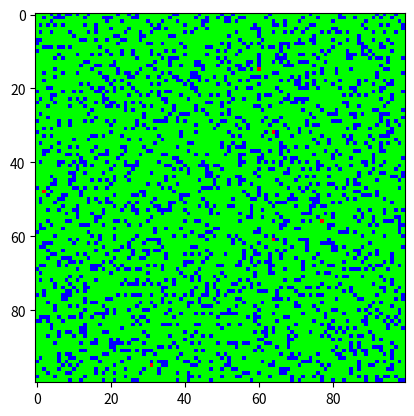

This figure's Python source:
import numpy as np
import matplotlib.pyplot as plt
import matplotlib.animation as animation

# Parameters
L = 100       # Grid leangth
p = 0.8      # Tree probability
f = 0.001      # Fire probability
g = 0.01      # Tree growth probability
steps = 200   # Number of steps to simulate

# States
TREE = 1
EMPTY = -1
FIRE = 0

# Initialize grid
def initialize_grid(L, p, f):
    grid = np.random.choice([EMPTY, TREE], size=(L, L), p=[1 - p, p]) #filling the grid of size L L with EMPTy OR TREE
    fire_start = (grid == TREE) & (np.random.rand(L, L) < f) #is this faster then for?
    grid[fire_start] = FIRE #TREE is on FIRE
    return grid

# New step
def update(grid):
    new_grid = np.copy(grid)
    L = grid.shape[0]
    
    # Neighbor shift N S E W
    neighbors = [
        np.roll(grid, 1, axis=0), #Moves Up
        np.roll(grid, -1, axis=0), #Down
        np.roll(grid, 1, axis=1), #Lef
        np.roll(grid, -1, axis=1), #Right
    ]


    fire_neighbors = sum((n == FIRE) for n in neighbors)
    catch_fire = (grid == TREE) & (fire_neighbors > 0) #A tree catches fire if any neighbor is on fire.
    
    catch_fire_spont = (grid == TREE) & (np.random.rand(L, L) < f)
    
    grow_tree = (grid == EMPTY) & (np.random.rand(L, L) < g)# Empty grows TREE
    
    # Fire dies to empty
    new_grid[grid == FIRE] = EMPTY
    new_grid[grow_tree] = TREE
    new_grid[catch_fire] = FIRE
    new_grid[catch_fire_spont] = FIRE

    return new_grid 

# Animation
def animate_forest(grid, steps):
    cmap = plt.colormaps['brg'].resampled(3) #Gets the color map named 'brg' (blue-red-green), the resampled part solves some error
    fig, ax = plt.subplots()
    im = ax.imshow(grid, cmap=cmap, vmin=-1, vmax=1) #that values go from -1 to 1

    def update_frame(frame):
        nonlocal grid #this makes it all run once per frame
        if frame >= steps + 1:
            ani.event_source.stop()  # Stops the loop
            return
        grid = update(grid)
        im.set_data(grid)
        ax.set_title(f"Step {frame}")
        return [im]

    ani = animation.FuncAnimation(fig, update_frame, interval=1000, blit=False) #interval 1 for 1 miliseconds and blit makes it to only animate when something changes if on TRUE
    plt.show()

# Run simulation
grid = initialize_grid(L, p, f)
animate_forest(grid, steps)

'''
  ╱|、
(•˕ •  7
 |、⁻〵ノ)
じしˍ,)ノ
'''